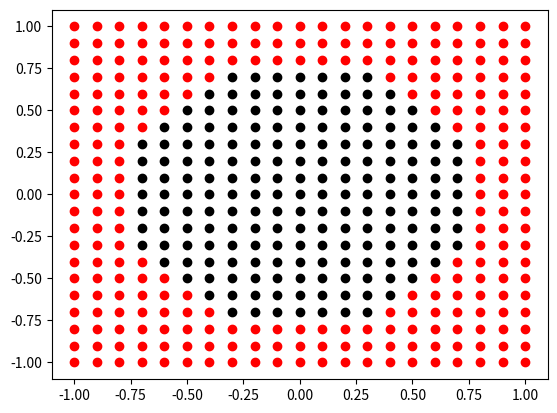

This figure's Python source:
import pandas as pd
import numpy as np
import matplotlib.pyplot as plt
import seaborn as sns


def func_simple():
    xc1 = 0.3 * np.random.randn(60, 2) + 2
    xc2 = 0.3 * np.random.randn(60, 2) + 4

    df = pd.DataFrame()
    df['x'] = np.hstack((xc1[:, 0], xc2[:, 0]))
    df['y'] = np.hstack((xc1[:, 1], xc2[:, 1]))
    df['class'] = np.hstack((np.zeros(60), np.ones(60)))

    return df


def func_circle(radius=0.6):
    x = np.arange(-1, 1 + 0.1, step=0.1)
    y = np.arange(-1, 1 + 0.1, step=0.1)

    xy = np.array([(xi, yi) for xi in x for yi in y])

    z = np.sum(xy ** 2, axis=1)
    z_class = 1 * (z > radius)

    df = pd.DataFrame()
    df['x'] = xy[:, 0]
    df['y'] = xy[:, 1]
    df['class'] = z_class.flatten()

    return df


def plot_func(data):
    t_class0 = data['class'] == 0
    t_class1 = data['class'] == 1

    plt.scatter(data.loc[t_class0, 'x'],
                data.loc[t_class0, 'y'], color='black')
    plt.scatter(data.loc[t_class1, 'x'], data.loc[t_class1, 'y'], color='red')

    plt.show()


#data = func_simple()
data = func_circle()
plot_func(data)


class LinearPerceptron:
    def __init__(self, eta=0.1, tol=0.0001, max_epochs=100):
        self.eta = eta
        self.tol = tol
        self.max_epochs = max_epochs

    def predict(self, x, w):
        N, _ = x.shape
        x_aug = np.hstack((-np.ones((N, 1)), x))
        u = x_aug @ w
        return 1.0 * (u >= 0)

    def train(self, x_train, y_train):
        # initialize the weight matrix
        N, n = x_train.shape
        x_aug = np.hstack((-np.ones((N, 1)), x_train))

        wt = np.random.rand(n+1) - 0.5
        n_epochs = 0
        e_vec = []

        while(n_epochs < self.max_epochs):
            # generate random indexes order
            xseq = np.arange(N)
            np.random.shuffle(xseq)
            error_array = []

            for i_rand in xseq:
                yhati = 1.0 * ((x_aug[i_rand, :] @ wt) >= 0)
                ei = y_train[i_rand] - yhati
                # calculate step size
                dw = self.eta * ei * x_aug[i_rand, :]
                # update weight vector
                wt = wt + dw

                error_array.append(ei ** 2)

            # increment number of epochs
            n_epochs = n_epochs + 1
            e_vec.append(np.sum(error_array) / N)

        return wt, e_vec


# %%
lperceptron = LinearPerceptron()
x_train = data[['x', 'y']].to_numpy()
y_train = data['class'].to_numpy()

radius = 0.6
def rbf(x): return np.expm1((x ** 2) / (2*(radius**2)))

x_train = rbf(x_train)
# data_rbf = pd.DataFrame()
# data_rbf['x'] = x_train[:,0]
# data_rbf['y'] = x_train[:,1]
# data_rbf['class'] = x_train[:,1]


w, e = lperceptron.train(x_train, y_train)
yp = lperceptron.predict(x_train, w)

# %%
